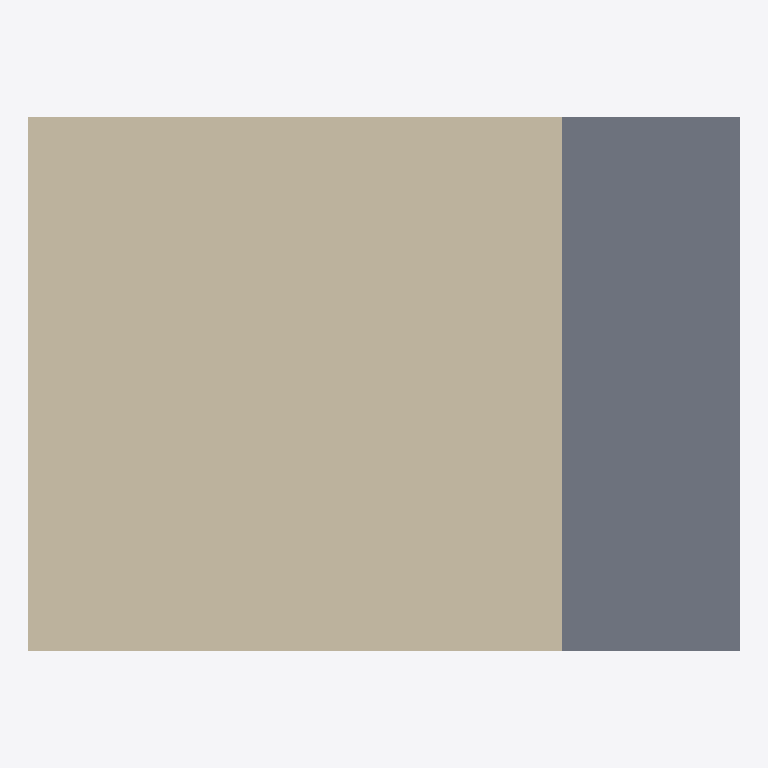
Plan cut of the same IFC building model at storey 'Level 1' (level 5.97 m, cut at 7.37 m), seen from above with north up, elements coloured by IFC class (only those large enough to see are counted): 1 wall (beige), 1 slab (grey). Cut surfaces are drawn darker.
Extent 12.0 m × 9.0 m × 12.9 m (x, y, z). Storeys (4): Ground at 0.00 m; Foundation at 0.56 m; Level 1 at 5.97 m; Level 2 at 12.13 m. Elements (5): 3 IfcSlab, 2 IfcWallStandardCase.

HEADER;
FILE_DESCRIPTION(('ViewDefinition [CoordinationView_V2.0]'),'2;1');
FILE_NAME('0001','2022-04-08T16:38:49',(''),(''),'The EXPRESS Data Manager Version 5.02.0100.07 : ','21.1.21.45 - Exporter 21.1.21.45 - Alternate UI ','');
FILE_SCHEMA(('IFC2X3'));
ENDSEC;
DATA;
#120=IFCPROJECT('3oNk_bXo9CQACC7lB13EnL',#41,'0001',$,$,'Project Name','Project Status',(#112),#107);
#179=IFCSITE('3oNk_bXo9CQACC7lB13EnN',#41,'Default',$,$,#178,$,$,.ELEMENT.,(42,21,31,181945),(-71,-3,-24,-263305),0.0,$,$);
#130=IFCBUILDING('3oNk_bXo9CQACC7lB13EnK',#41,'',$,$,#32,$,'',.ELEMENT.,$,$,#126);
#157=IFCBUILDINGSTOREY('3oNk_bXo9CQACC7l8_ymLw',#41,'Ground',$,'Level:8mm Head',#156,$,'Ground',.ELEMENT.,5.414336E-13);
#163=IFCBUILDINGSTOREY('3oNk_bXo9CQACC7l8_ynB6',#41,'Foundation',$,'Level:8mm Head',#162,$,'Foundation',.ELEMENT.,560.0);
#169=IFCBUILDINGSTOREY('3oNk_bXo9CQACC7l8_yncA',#41,'Level 1',$,'Level:8mm Head',#168,$,'Level 1',.ELEMENT.,5970.0);
#175=IFCBUILDINGSTOREY('3oNk_bXo9CQACC7l8_zuZ4',#41,'Level 2',$,'Level:8mm Head',#174,$,'Level 2',.ELEMENT.,12130.0);
#582=IFCWALLSTANDARDCASE('2SmKFvyDv2l8dBJs_UsWeJ',#41,'Basic Wall:Wall - UR3:305546',$,'Basic Wall:Wall - UR3',#562,#580,'305546');
#326=IFCSLAB('1onXeB8$f4sfVDRTS7MZvY',#41,'Floor:Floor - UR3:301328',$,'Floor:Floor - UR3',#310,#324,'301328',.FLOOR.);
ENDSEC;
